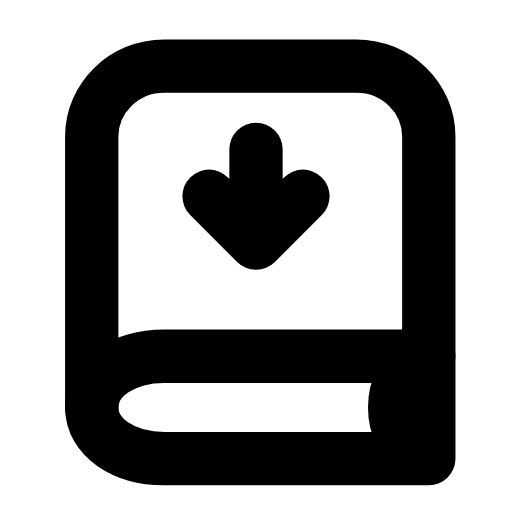
t = 0.00 s
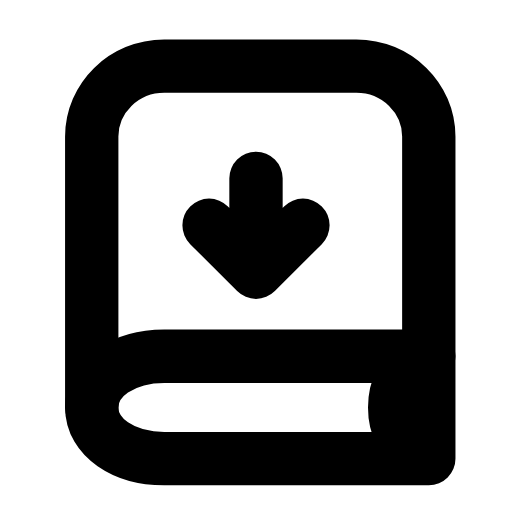
t = 0.24 s
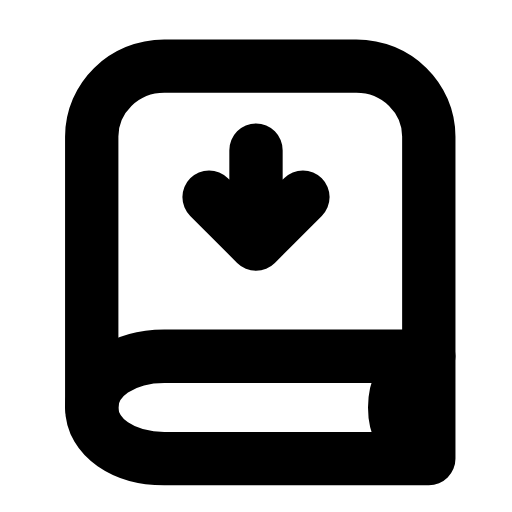
t = 0.49 s
t = 0.73 s: frame unchanged from t = 0.00 s, image omitted
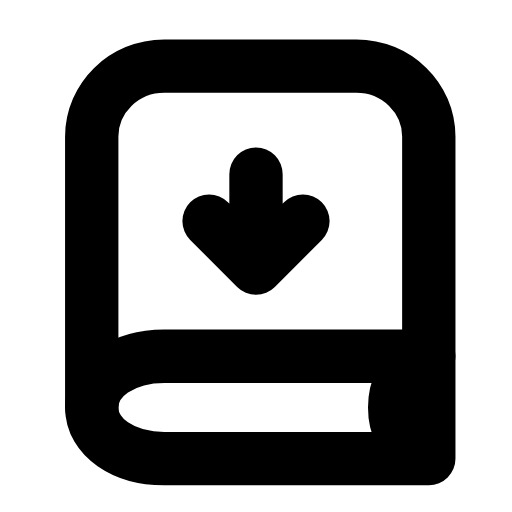
t = 1.00 s
t = 1.24 s: frame unchanged from t = 0.00 s, image omitted

The animated SVG that drew these frames (rendered in a browser with its animation timeline set to each time). Animation: 1 SMIL element (animateTransform=1); one cycle of 1.50 s, repeats indefinitely.

<svg xmlns="http://www.w3.org/2000/svg" width="24" height="24" viewBox="0 0 24 24" fill="none"><path stroke="currentColor" stroke-width="2.5" stroke-linecap="round" stroke-linejoin="round" fill="none" d="M20.1 16.7L20.1 6.4C20.1 4.6 18.6 3.1 16.7 3.1L7.7 3.1C5.8 3.1 4.3 4.6 4.3 6.4L4.3 19.1"></path><path stroke="currentColor" stroke-width="2.5" stroke-linecap="round" stroke-linejoin="round" fill="none" d="M20.1 16.7L7.7 16.7C5.8 16.7 4.3 17.7 4.3 19.1S5.8 21.5 7.7 21.5L20.1 21.5L20.1 16.7"></path><path stroke="currentColor" stroke-width="2.5" stroke-linecap="round" stroke-linejoin="round" fill="none" d="M19.6 17C18.9 17.5 18.5 18.2 18.5 19.1S18.9 20.7 19.6 21.2"></path><g><animateTransform attributeName="transform" type="translate" values="0 0;0 0;0 1.4;0 1.4;0 0;0 0;0 0;0 0;0 1.4;0 1.4;0 0;0 0;0 0" keyTimes="0;0.1125;0.2025;0.279;0.369;0.45;0.6;0.654;0.714;0.765;0.825;0.9;1" dur="1.5s" repeatCount="indefinite" calcMode="spline" keySplines="0.16 1 0.3 1;0.16 1 0.3 1;0.16 1 0.3 1;0.16 1 0.3 1;0.16 1 0.3 1;0.16 1 0.3 1;0.16 1 0.3 1;0.16 1 0.3 1;0.16 1 0.3 1;0.16 1 0.3 1;0.16 1 0.3 1;0.16 1 0.3 1"/><path stroke="currentColor" stroke-width="2.5" stroke-linecap="round" stroke-linejoin="round" fill="none" d="M12 7L12 11.4M9.8 9.2L12 11.4L14.2 9.2"></path></g></svg>
